Run: headless pygame with SDL's dummy video driver; simulated clock (each Clock.tick advances the game by its frame time, no real sleeping); random seed 0; keys injected as events and as key.get_pressed() state; mouse plan: one left click at the window centre at the start of phase 2, then a move to the lower-right quarter at the start of phase 3.
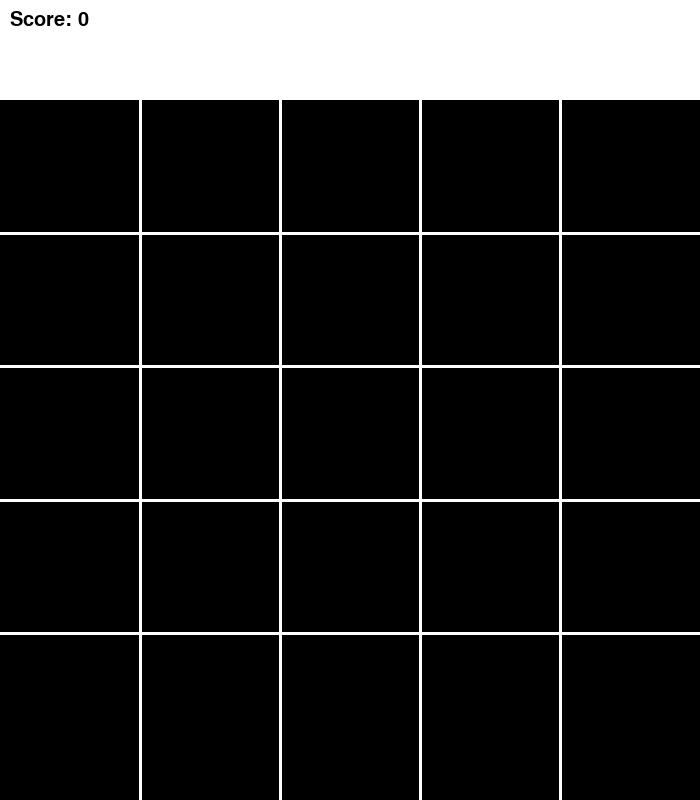
Frame 1 of 4 · flips 1–60 · no input
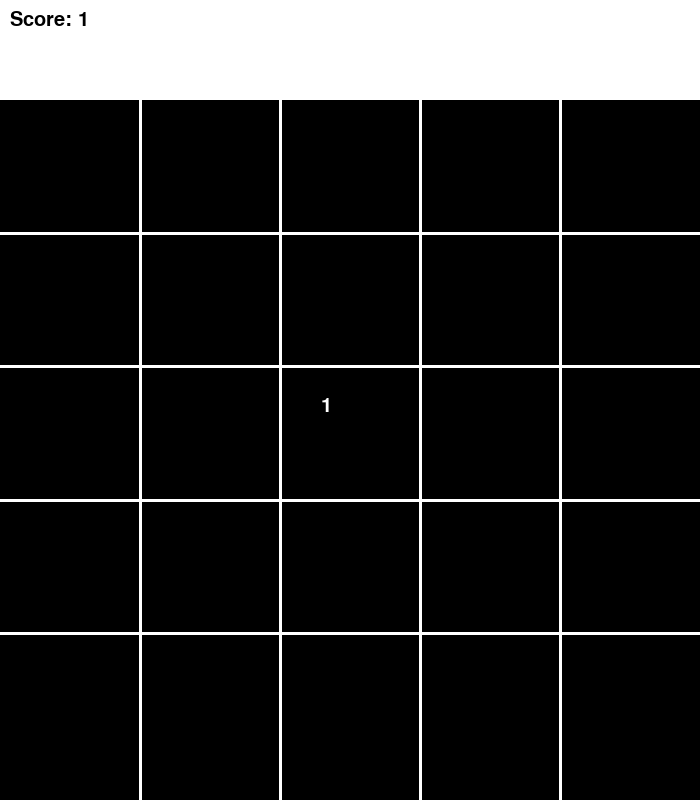
Frame 2 of 4 · flips 61–180 · clicked the window centre · tapped SPACE, RETURN · held RIGHT (→), D
Frame 3 of 4 · flips 181–300 · moved the mouse to the lower-right quarter · held DOWN (↓), S · screen unchanged from frame 2, image omitted
Frame 4 of 4 · flips 301–420 · held LEFT (←), A, UP (↑), W · screen unchanged from frame 3, image omitted

The pygame program that drew these frames:

import pygame
import random
import math

# colors
BLACK = (0, 0, 0)
WHITE = (255, 255, 255)
BLUE = (0, 0, 255)
GREEN = (0, 255, 0)
RED = (255, 0, 0)
PURPLE = (255, 0, 255)
GRAY = (78, 76, 79)
YELLOW = (255, 255, 0)

#values
S_X = 700           # size of screen x value
S_Y = 800           # size of screen y value
diff = 0            # difficulty, 0=5,3 1=6,8 2=8,20
n = 0               # grid size
k = 0               # number of bombs
score = 0           # score
cells = None        # generated map
playerCells = None  # map cells shown to player

#initializing
pygame.init()
screen = pygame.display.set_mode([S_X, S_Y])
clock = pygame.time.Clock()
done = False
gameover = False
win = False

def main():

	start()

	while not done:

		event()

		update()

		draw()

		pygame.display.flip()

		clock.tick(100)

def start():
	global diff, cells, n, k

	if diff == 0:
		n = 5
		k = 3
	if diff == 1:
		n = 6
		k = 8
	if diff == 2:
		n = 8
		k = 20
	cells = [[[0, False, False] for row in range(n)] for column in range(n)]

	pygame.display.set_caption('Minesweeper')

	for x in range(k):
		x = -1
		y = -1
		while cells[x][y][0] == "X" or x == -1 and y == -1:
			x = random.randint(0, n-1)
			y = random.randint(0, n-1)
		cells[x][y][0] = "X"

		if y >= 1 and cells[x][y-1][0] != 'X': 
			cells[x][y-1][0] += 1
		if y < n-1 and cells[x][y+1][0] != 'X':
			cells[x][y+1][0] += 1
	
		if (y >= 1 and y <= n-1) and (x >= 1 and x <= n-1) and cells[x-1][y-1][0] != 'X':
			cells[x-1][y-1][0] += 1
		
		if (y >= 0 and y <= n-2) and (x >= 1 and x <= n-1) and cells[x-1][y+1][0] != 'X':
			cells[x-1][y+1][0] += 1
		if (y >= 0 and y <= n-1) and (x >= 1 and x <= n-1) and cells[x-1][y][0] != 'X':
			cells[x-1][y][0] += 1
		
		if (y >=0 and y <= n-2) and (x >= 0 and x <= n-2) and cells[x+1][y+1][0] != 'X':
			cells[x+1][y+1][0] += 1
		
		if (y >= 1 and y <= n-1) and (x >= 0 and x <= n-2) and cells[x+1][y-1][0] != 'X':
			cells[x+1][y-1][0] += 1
		if (y >= 0 and y <= n-1) and (x >= 0 and x <= n-2) and cells[x+1][y][0] != 'X':
			cells[x+1][y][0] += 1


def event():
	global done, gameover, cells, score, win
	# --- Event Processing ---
	for event in pygame.event.get():

		#exit game
		if event.type == pygame.QUIT:
			done = True

		#mouse press
		if pygame.mouse.get_pressed()[2]:
			x, y = pygame.mouse.get_pos()
			if not gameover and not win:

				# x, y -> cell position
				x1 = int(x / (S_X / n))
				y1 = int((y - 100) / ((S_Y - 100) / n))
	
				if cells[x1][y1][1] == False:
					cells[x1][y1][2] = not cells[x1][y1][2]

		if pygame.mouse.get_pressed()[0]:
			if gameover or win:
				x, y = pygame.mouse.get_pos()
				if x < 300 and y < 50:
					start()
					gameover = False
					win = False
					score = 0
			else:
				x, y = pygame.mouse.get_pos()
	
				# x, y -> cell position
				x1 = int(x / (S_X / n))
				y1 = int((y - 100) / ((S_Y - 100) / n))
	
				if cells[x1][y1][0] == "X":
					gameover = True
				elif cells[x1][y1][1] == False:
					score = score + 1
	
				cells[x1][y1][1] = True
				cells[x1][y1][2] = False


def add_text(text1, size=15, width=S_X / 2, height=S_Y / 2, color1=(255, 255, 255)):
    if type(text1) != 'str':
        text1 = str(text1)
    font = pygame.font.SysFont("microsoftjhengheimicrosoftjhengheiui", size)
    text = font.render(text1, True, color1)
    loc = (int(width), int(height))
    screen.blit(text, loc)
    return loc

def update():
	pass

def draw():
	global cells, playerCells ,n ,score ,gameover, win

	screen.fill(BLACK)

	# drawing top white rect
	pygame.draw.rect(screen, WHITE, (0 ,0 ,S_X ,100))

	# drawing all lines for the grid
	for x in range(n-1):
		pygame.draw.line(screen, WHITE, ((S_X / (n)) * (x + 1), 100), ((S_X / (n)) * (x + 1), S_Y), 3)
		pygame.draw.line(screen, WHITE, (0 , (S_Y / (n + 1)) * (x + 1) + 100), (S_X , (S_Y / (n + 1)) * (x + 1) + 100), 3)

	# drawing numbers and bombs
	for y in range(n):
		for x in range(n):
			if cells[x][y][1]:
				add_text(str(cells[x][y][0]), size=30, width=(S_X / (n)) * (x) + 40 + 1, height=(S_Y / (n + 1)) * (y) + 130)
			if cells[x][y][2]:
				add_text("?", size=30, width=(S_X / (n)) * (x) + 40 + 1, height=(S_Y / (n + 1)) * (y) + 130)

	# drawing score
	if gameover:
		add_text("Game over!", size=30, width=S_X / 2 - 75, height=10, color1=BLACK)
		add_text("Score: " + str(score), size=30, width=S_X / 2 - 65, height=50, color1=BLACK)
		add_text("Play again?", size=24, width=10, height=10, color1=BLACK)
	elif score + k == n*n:
		win = True
		add_text("You win!", size=30, width=S_X / 2 - 65, height=10, color1=BLACK)
		add_text("Play again?", size=24, width=10, height=10, color1=BLACK)
	else:
		add_text("Score: " + str(score), size=30, width=10, height=10, color1=BLACK)



if __name__ == '__main__':
	main()
